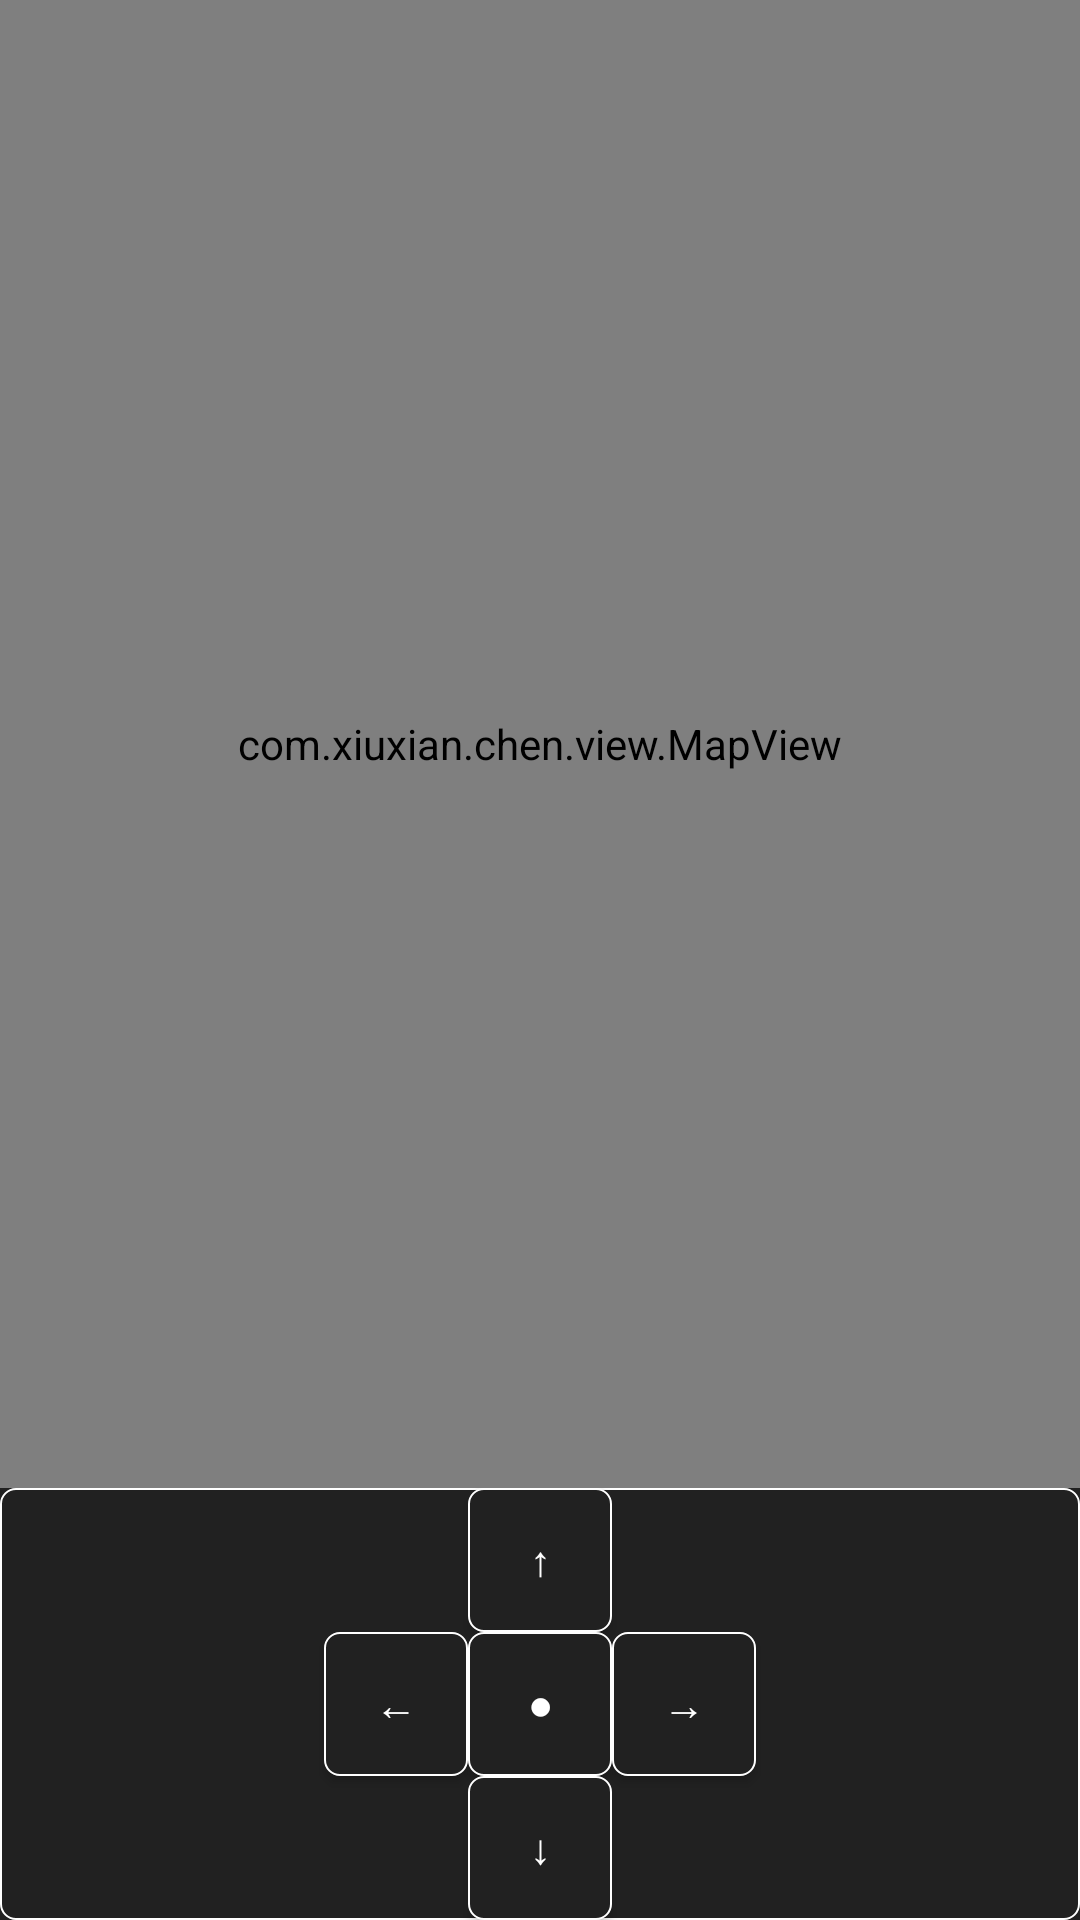

Android layout source for this screen:
<!-- AndroidManifest.xml: application theme AppTheme -->
<!-- res/layout/map.xml -->
<?xml version="1.0" encoding="utf-8"?>
<LinearLayout
	xmlns:android="http://schemas.android.com/apk/res/android"
	android:layout_height="match_parent"
	android:layout_width="match_parent"
	android:orientation="vertical"
	>

	<com.xiuxian.chen.view.MapView
		android:layout_weight="2"
		android:layout_width="fill_parent"
		android:layout_height="300dp"
		android:id="@+id/mapMapView1"/>

	<RelativeLayout
		android:background="@drawable/shape_corner"
		android:layout_height="wrap_content"
		android:layout_width="fill_parent"
		android:layout_gravity="center">

		<Button
			android:textColor="@color/color_alltext"
			style="?android:attr/buttonStyleSmall"
			android:layout_height="wrap_content"
			android:layout_width="wrap_content"
			android:text="↑"
			android:layout_centerHorizontal="true"
			android:id="@+id/mapButton1_up"
			android:background="@drawable/selector_button"/>

		<Button
			android:textColor="@color/color_alltext"
			style="?android:attr/buttonStyleSmall"
			android:layout_height="wrap_content"
			android:layout_width="wrap_content"
			android:text="●"
			android:layout_below="@id/mapButton1_up"
			android:layout_centerHorizontal="true"
			android:id="@+id/mapButton2_ok"
			android:background="@drawable/selector_button"/>

		<Button
			android:textColor="@color/color_alltext"
			style="?android:attr/buttonStyleSmall"
			android:layout_height="wrap_content"
			android:layout_width="wrap_content"
			android:text="↓"
			android:layout_below="@id/mapButton2_ok"
			android:layout_centerHorizontal="true"
			android:id="@+id/mapButton1_down"
			android:background="@drawable/selector_button"/>

		<Button
			android:textColor="@color/color_alltext"
			style="?android:attr/buttonStyleSmall"
			android:layout_height="wrap_content"
			android:layout_width="wrap_content"
			android:text="←"
			android:layout_toLeftOf="@id/mapButton2_ok"
			android:layout_centerVertical="true"
			android:id="@+id/mapButton1_left"
			android:background="@drawable/selector_button"/>

		<Button
			android:textColor="@color/color_alltext"
			style="?android:attr/buttonStyleSmall"
			android:layout_height="wrap_content"
			android:layout_width="wrap_content"
			android:text="→"
			android:layout_toRightOf="@id/mapButton2_ok"
			android:layout_centerVertical="true"
			android:id="@+id/mapButton1_right"
			android:background="@drawable/selector_button"/>

		<ScrollView
			android:scrollbars="none"
			android:layout_height="100dp"
			android:layout_width="100dp">

			<TextView
				android:textColor="@color/color_alltext"
				android:layout_width="wrap_content"
				android:layout_height="wrap_content"
				android:textAppearance="?android:attr/textAppearanceSmall"
				android:id="@+id/mapTextView1_pos"/>

		</ScrollView>

		<Button
			android:textColor="@color/color_alltext"
			android:visibility="gone"
			android:layout_height="wrap_content"
			android:layout_width="wrap_content"
			android:text="攻击"
			android:id="@+id/mapButton1_attack"
			android:background="@drawable/selector_button"/>

		<Button
			android:textColor="@color/color_alltext"
			android:visibility="gone"
			style="?android:attr/buttonStyleSmall"
			android:layout_height="wrap_content"
			android:layout_width="80dp"
			android:text="..."
			android:layout_toRightOf="@id/mapButton1_attack"
			android:id="@+id/mapButton1_skill1"
			android:background="@drawable/selector_button"/>

		<Button
			android:textColor="@color/color_alltext"
			android:visibility="gone"
			style="?android:attr/buttonStyleSmall"
			android:layout_height="wrap_content"
			android:layout_width="80dp"
			android:text="..."
			android:layout_toRightOf="@id/mapButton1_skill1"
			android:id="@+id/mapButton1_skill2"
			android:background="@drawable/selector_button"/>

		<Button
			android:textColor="@color/color_alltext"
			android:visibility="gone"
			style="?android:attr/buttonStyleSmall"
			android:layout_height="wrap_content"
			android:layout_width="80dp"
			android:text="..."
			android:layout_toRightOf="@id/mapButton1_skill2"
			android:id="@+id/mapButton1_skill3"
			android:background="@drawable/selector_button"/>

		<Button
			android:textColor="@color/color_alltext"
			android:visibility="gone"
			style="?android:attr/buttonStyleSmall"
			android:layout_height="wrap_content"
			android:layout_width="80dp"
			android:text="空间"
			android:layout_below="@id/mapButton1_attack"
			android:id="@+id/mapButton1_space"
			android:background="@drawable/selector_button"/>

		<Button
			android:textColor="@color/color_alltext"
			android:layout_toRightOf="@id/mapButton1_space"
			android:visibility="gone"
			style="?android:attr/buttonStyleSmall"
			android:layout_height="wrap_content"
			android:layout_width="80dp"
			android:text="逃跑"
			android:layout_below="@id/mapButton1_skill1"
			android:id="@+id/mapButton1_escape"
			android:background="@drawable/selector_button"/>

	</RelativeLayout>

</LinearLayout>
<!-- resources referenced by this layout -->
<resources>
  <color name="color_alltext">#ffffff</color>
  <!-- drawable selector_button (drawable) -->
  <?xml version="1.0" encoding="utf-8"?>
  <selector xmlns:android="http://schemas.android.com/apk/res/android">
  
      <item android:state_pressed="true" android:drawable="@drawable/shape_corner2"/>
      <item android:state_focused="true" android:drawable="@drawable/shape_corner2"/>
      <item android:state_pressed="false" android:state_selected="true" android:drawable="@drawable/shape_corner2"/>
      <item android:drawable="@drawable/shape_corner"/>
  </selector>
  <!-- drawable shape_corner (drawable) -->
  <?xml version="1.0" encoding="utf-8"?>
  <shape xmlns:android="http://schemas.android.com/apk/res/android">
      <solid android:color="@color/color_background" />   
      <corners
  		android:topLeftRadius="5dp"
          android:topRightRadius="5dp" 
          android:bottomRightRadius="5dp" 
          android:bottomLeftRadius="5dp"/>
      <stroke android:width="0.5dp" android:color="@color/color_line" />
  </shape>
  <style name="AppTheme" parent="Theme.AppCompat.Light.DarkActionBar">
  		<item name="colorPrimary">@color/colorPrimary</item>
          
          <item name="colorPrimaryDark">@color/color_background</item>
          
          <item name="colorAccent">@color/color_background</item>
  
          
          <item name="android:windowBackground">@color/color_background</item>
  
          
          <item name="windowNoTitle">true</item>
          
          <item name="windowActionBar">false</item>
  		
  		<item name="android:windowIsTranslucent">true</item>
  		
  	</style>
  <!-- drawable shape_corner2 (drawable) -->
  <?xml version="1.0" encoding="utf-8"?>
  <shape xmlns:android="http://schemas.android.com/apk/res/android">
      <solid android:color="@color/color_background_f" />   
      <corners
  		android:topLeftRadius="5dp"
          android:topRightRadius="5dp" 
          android:bottomRightRadius="5dp" 
          android:bottomLeftRadius="5dp"/>
      <stroke android:width="0.8dp" android:color="@color/color_line_f" />
  </shape>
  <color name="color_background">#212121</color>
  <color name="color_line">#ffffff</color>
  <color name="colorPrimary">#ffffff</color>
  <color name="color_background_f">#5E5E5E</color>
  <color name="color_line_f">#ffffff</color>
</resources>
